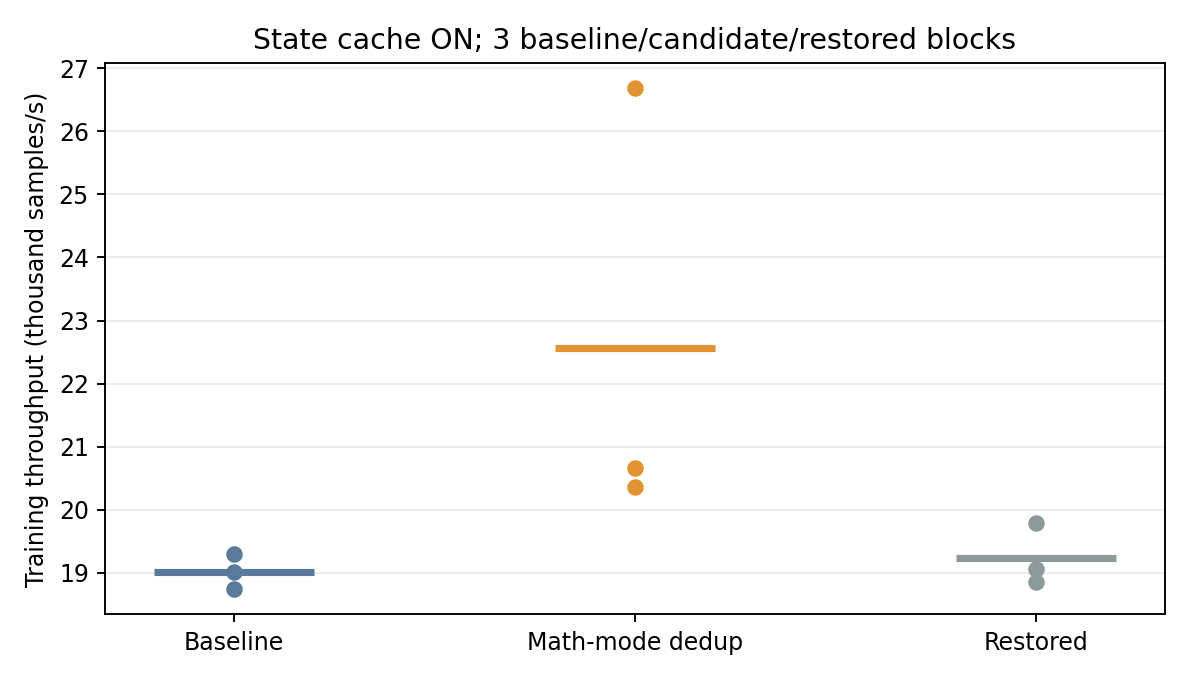

The data file committed next to this chart (first rows):
run, samples_per_second, elapsed_seconds, guest_cpu_seconds, voluntary_switches, wire_requests, health_checks, sampled_pod_cores, cpu_sample_seconds
b1-baseline, 19306, 10.61, 4.025, 16591, 7811, 210, 1.357, 8.671
b1-candidate, 26678, 7.677, 2.883, 14192, 6753, 152, 1.308, 7.456
b1-restored, 19795, 10.35, 4.004, 16388, 7806, 205, 1.365, 8.587
b2-baseline, 19016, 10.77, 4.075, 16377, 7815, 214, 1.32, 9.655
b2-candidate, 20355, 10.06, 4.01, 14401, 6801, 200, 1.308, 8.632
b2-restored, 18860, 10.86, 4.102, 16409, 7816, 215, 1.37, 9.666
b3-baseline, 18742, 10.93, 4.125, 16459, 7817, 216, 1.326, 9.663
b3-candidate, 20663, 9.911, 3.999, 14346, 6797, 196, 1.345, 8.655
b3-restored, 19069, 10.74, 4.075, 16408, 7814, 213, 1.367, 9.664
